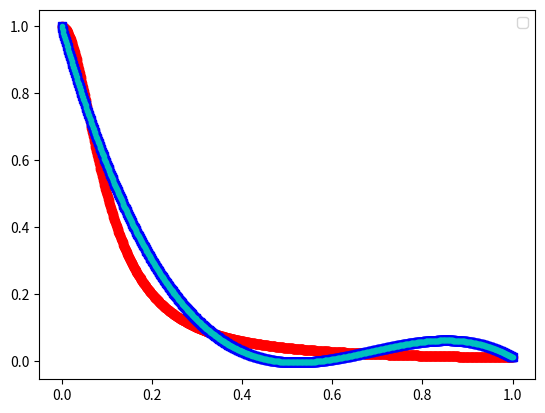
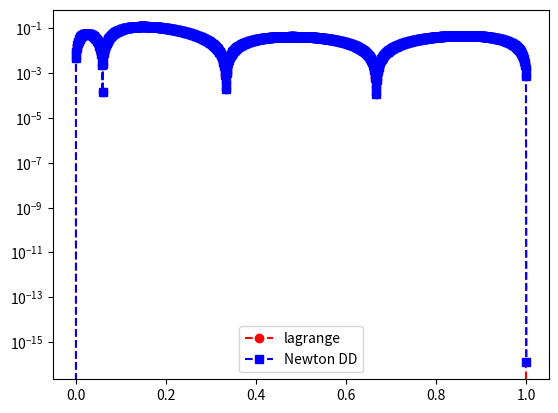

Python code for these plots, in order:
import numpy as np
import numpy.linalg as la
import matplotlib.pyplot as plt

def driver():


    f = lambda x: 1/  (1 + (10*x)**2)

    N = 3
    ''' interval'''
    a = 0
    b = 1
   
   
    ''' create equispaced interpolation nodes'''
    xint = np.linspace(a,b,N+1)
    
    ''' create interpolation data'''
    yint = f(xint)
    
    ''' create points for evaluating the Lagrange interpolating polynomial'''
    Neval = 1000
    xeval = np.linspace(a,b,Neval+1)
    yeval_l= np.zeros(Neval+1)
    yeval_dd = np.zeros(Neval+1)
  
    '''Initialize and populate the first columns of the 
     divided difference matrix. We will pass the x vector'''
    y = np.zeros( (N+1, N+1) )
     
    for j in range(N+1):
       y[j][0]  = yint[j]

    y = dividedDiffTable(xint, y, N+1)
    ''' evaluate lagrange poly '''
    for kk in range(Neval+1):
       yeval_l[kk] = eval_lagrange(xeval[kk],xint,yint,N)
       yeval_dd[kk] = evalDDpoly(xeval[kk],xint,y,N)
          

    


    ''' create vector with exact values'''
    fex = f(xeval)
       

    plt.figure()    
    plt.plot(xeval,fex,'ro-')
    plt.plot(xeval,yeval_l,'bs--') 
    plt.plot(xeval,yeval_dd,'c.--')
    plt.legend()

    plt.figure() 
    err_l = abs(yeval_l-fex)
    err_dd = abs(yeval_dd-fex)
    plt.semilogy(xeval,err_l,'ro--',label='lagrange')
    plt.semilogy(xeval,err_dd,'bs--',label='Newton DD')
    plt.legend()
    plt.show()

def monomial(xeval, xint, yint, N):
    V = np.ones(N,N)
    i = 1
    while (i < N):
        for j in range(N):
            V[j,i] = xint[j]**i
        i += 1
    Vinv = la.inv(V)
    A = np.matmul(Vinv, np.transpose(yint))
    y = 0
    for i in range(N):
        y += A[i] * xeval**i
    return y
    

def eval_lagrange(xeval,xint,yint,N):

    lj = np.ones(N+1)
    
    for count in range(N+1):
       for jj in range(N+1):
           if (jj != count):
              lj[count] = lj[count]*(xeval - xint[jj])/(xint[count]-xint[jj])

    yeval = 0.
    
    for jj in range(N+1):
       yeval = yeval + yint[jj]*lj[jj]
  
    return(yeval)
  
    


''' create divided difference matrix'''
def dividedDiffTable(x, y, n):
 
    for i in range(1, n):
        for j in range(n - i):
            y[j][i] = ((y[j][i - 1] - y[j + 1][i - 1]) /
                                     (x[j] - x[i + j]))
    return y
    
def evalDDpoly(xval, xint,y,N):
    ''' evaluate the polynomial terms'''
    ptmp = np.zeros(N+1)
    
    ptmp[0] = 1.
    for j in range(N):
      ptmp[j+1] = ptmp[j]*(xval-xint[j])
     
    '''evaluate the divided difference polynomial'''
    yeval = 0.
    for j in range(N+1):
       yeval = yeval + y[0][j]*ptmp[j]  

    return yeval

       

driver()        
